Dataset: processed_dataset (GitHub, Preethamchegu/ml_project). Classes: normal, pneumonia.

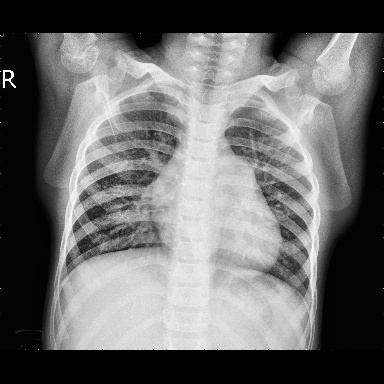
Label: normal

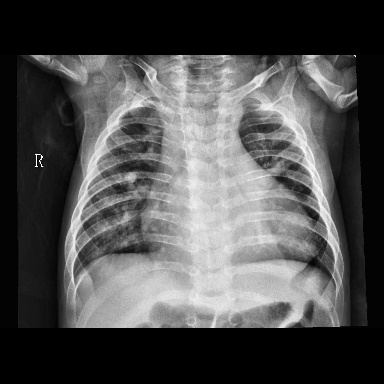
Label: pneumonia

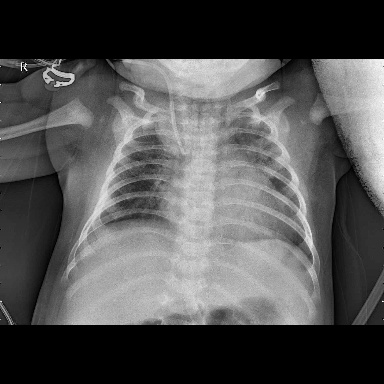
Label: pneumonia

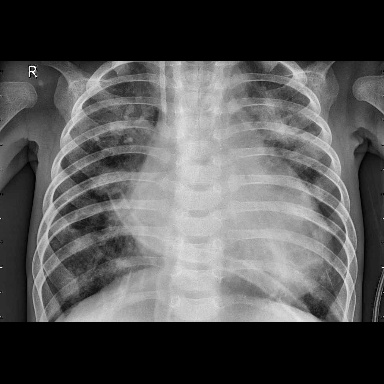
Label: pneumonia

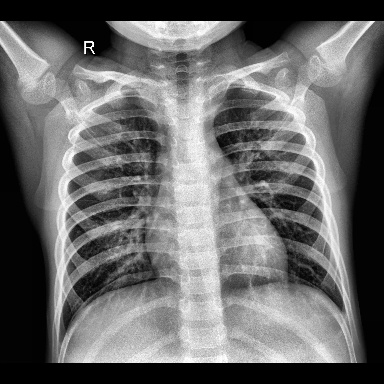
Label: normal

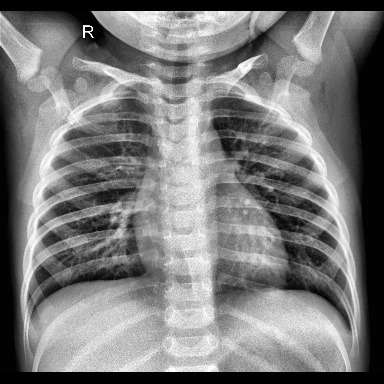
Label: normal
